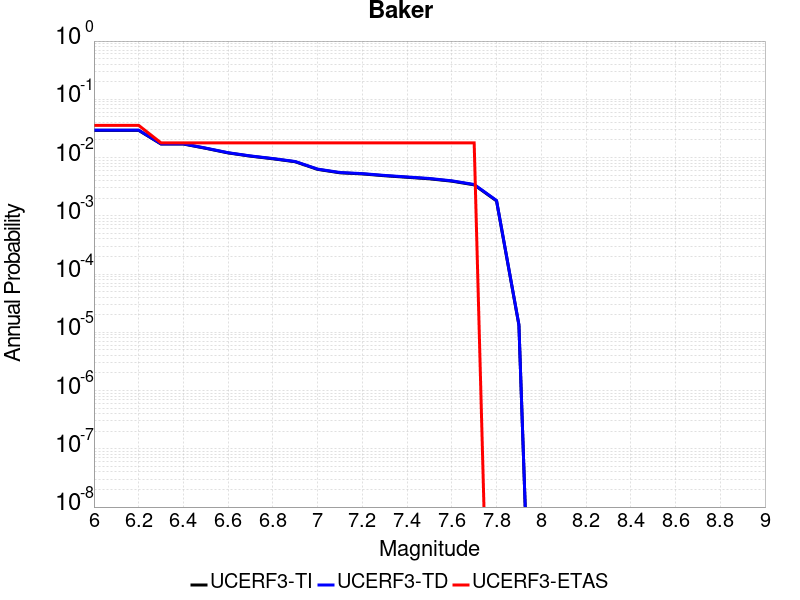

Values plotted in this chart, from the file beside it:
Magnitude, UCERF3-TI Prob, UCERF3-TD Prob, UCERF3-ETAS Prob
6.0, 0.02928, 0.02953, 0.03571
6.1, 0.02928, 0.02953, 0.03571
6.2, 0.02928, 0.02953, 0.03571
6.3, 0.01707, 0.0172, 0.01786
6.4, 0.01707, 0.0172, 0.01786
6.5, 0.01441, 0.01453, 0.01786
6.6, 0.01201, 0.01211, 0.01786
6.7, 0.01057, 0.01067, 0.01786
6.8, 0.009533, 0.009619, 0.01786
6.9, 0.008475, 0.008555, 0.01786
7.0, 0.006272, 0.006341, 0.01786
7.1, 0.005476, 0.005542, 0.01786
7.2, 0.005239, 0.005304, 0.01786
7.3, 0.004872, 0.004934, 0.01786
7.4, 0.004587, 0.004648, 0.01786
7.5, 0.004318, 0.004376, 0.01786
7.6, 0.003934, 0.003989, 0.01786
7.7, 0.003401, 0.00345, 0.01786
7.8, 0.001803, 0.001832, 0.0
7.9, 1.3353022E-5, 1.3523625E-5, 0.0
